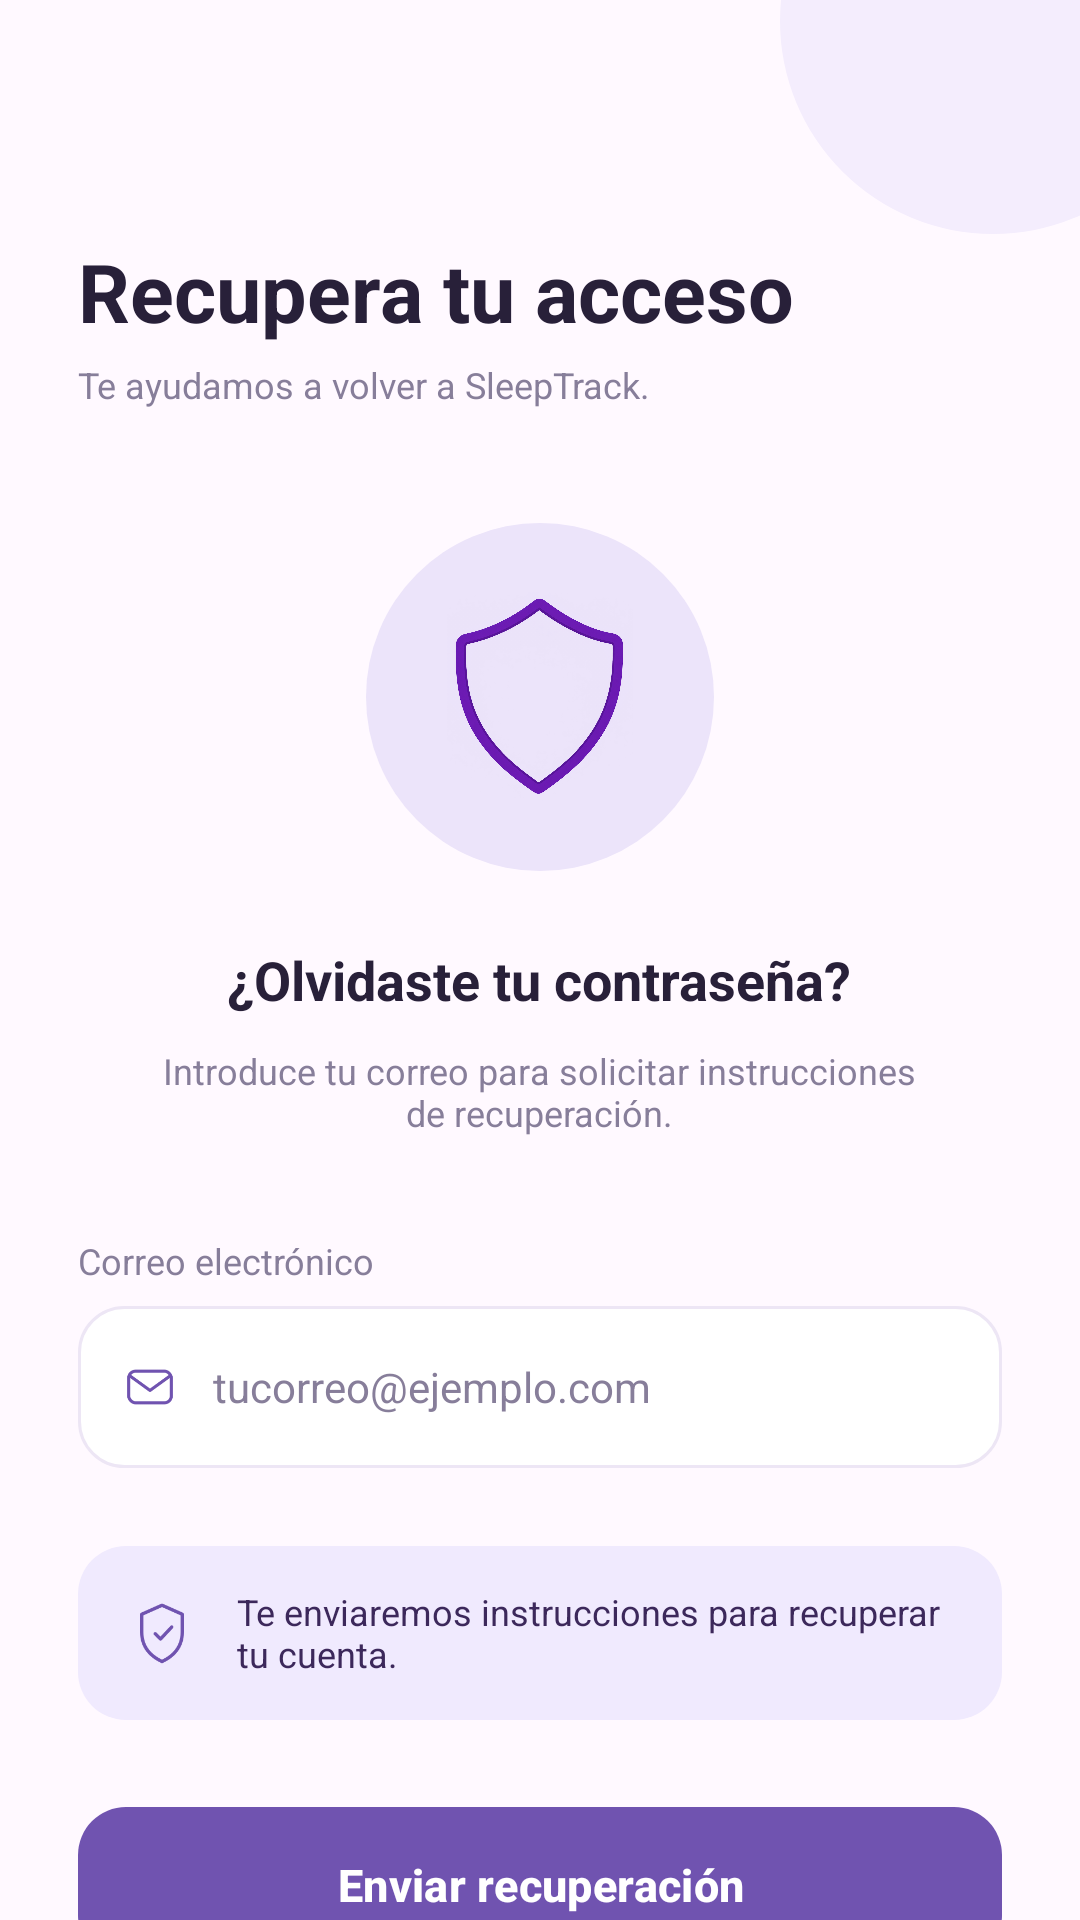

Layout XML and referenced resources for this Android screen:
<!-- AndroidManifest.xml: application theme Theme.SleepTrack -->
<!-- res/layout/activity_recuperar_contrasena.xml -->
<?xml version="1.0" encoding="utf-8"?>
<androidx.constraintlayout.widget.ConstraintLayout
    xmlns:android="http://schemas.android.com/apk/res/android"
    xmlns:app="http://schemas.android.com/apk/res-auto"
    android:layout_width="match_parent"
    android:layout_height="match_parent"
    android:background="#FFF9FF">

    <View
        android:layout_width="142dp"
        android:layout_height="142dp"
        android:translationX="42dp"
        android:translationY="-64dp"
        android:background="@drawable/fondo_halo_crear_sleeptrack"
        app:layout_constraintTop_toTopOf="parent"
        app:layout_constraintEnd_toEndOf="parent" />

    <ScrollView
        android:layout_width="0dp"
        android:layout_height="0dp"
        android:fillViewport="true"
        android:clipToPadding="false"
        android:overScrollMode="never"
        android:scrollbars="none"
        app:layout_constraintTop_toTopOf="parent"
        app:layout_constraintBottom_toBottomOf="parent"
        app:layout_constraintStart_toStartOf="parent"
        app:layout_constraintEnd_toEndOf="parent">

        <LinearLayout
            android:id="@+id/contenedorPrincipal"
            android:layout_width="match_parent"
            android:layout_height="wrap_content"
            android:orientation="vertical"
            android:paddingStart="26dp"
            android:paddingTop="79dp"
            android:paddingEnd="26dp"
            android:paddingBottom="28dp">

            <TextView
                android:layout_width="match_parent"
                android:layout_height="wrap_content"
                android:text="Recupera tu acceso"
                android:textColor="#282039"
                android:textSize="27sp"
                android:textStyle="bold" />

            <TextView
                android:layout_width="match_parent"
                android:layout_height="wrap_content"
                android:layout_marginTop="5dp"
                android:text="Te ayudamos a volver a SleepTrack."
                android:textColor="#877E9A"
                android:textSize="12sp" />

            <LinearLayout
                android:layout_width="match_parent"
                android:layout_height="wrap_content"
                android:layout_marginTop="38dp"
                android:gravity="center_horizontal"
                android:orientation="vertical">

                <FrameLayout
                    android:layout_width="116dp"
                    android:layout_height="116dp"
                    android:background="@drawable/bg_circulo_icono">

                    <ImageView
                        android:layout_width="70dp"
                        android:layout_height="70dp"
                        android:layout_gravity="center"
                        android:contentDescription="Seguridad"
                        android:src="@drawable/icono_escudo" />

                </FrameLayout>

                <TextView
                    android:layout_width="wrap_content"
                    android:layout_height="wrap_content"
                    android:layout_marginTop="24dp"
                    android:gravity="center"
                    android:text="¿Olvidaste tu contraseña?"
                    android:textColor="#282039"
                    android:textSize="18sp"
                    android:textStyle="bold" />

                <TextView
                    android:layout_width="255dp"
                    android:layout_height="wrap_content"
                    android:layout_marginTop="10dp"
                    android:gravity="center"
                    android:text="Introduce tu correo para solicitar instrucciones de recuperación."
                    android:textColor="#877E9A"
                    android:textSize="12sp" />

            </LinearLayout>

            <TextView
                android:layout_width="match_parent"
                android:layout_height="wrap_content"
                android:layout_marginTop="33dp"
                android:text="Correo electrónico"
                android:textColor="#877E9A"
                android:textSize="12sp" />

            <LinearLayout
                android:layout_width="match_parent"
                android:layout_height="54dp"
                android:layout_marginTop="7dp"
                android:background="@drawable/fondo_campo_crear_sleeptrack"
                android:gravity="center_vertical"
                android:orientation="horizontal">

                <ImageView
                    android:layout_width="22dp"
                    android:layout_height="22dp"
                    android:layout_marginStart="13dp"
                    android:contentDescription="Icono de correo"
                    android:src="@drawable/ic_correo_sleeptrack" />

                <EditText
                    android:id="@+id/etCorreoRecuperacion"
                    android:layout_width="0dp"
                    android:layout_height="match_parent"
                    android:layout_weight="1"
                    android:layout_marginStart="10dp"
                    android:layout_marginEnd="12dp"
                    android:background="@null"
                    android:autofillHints="emailAddress"
                    android:hint="tucorreo@ejemplo.com"
                    android:inputType="textEmailAddress"
                    android:singleLine="true"
                    android:gravity="center_vertical"
                    android:textColor="#282039"
                    android:textColorHint="#877E9A"
                    android:textSize="14sp" />

            </LinearLayout>

            <LinearLayout
                android:layout_width="match_parent"
                android:layout_height="58dp"
                android:layout_marginTop="26dp"
                android:background="@drawable/fondo_privacidad_crear_sleeptrack"
                android:gravity="center_vertical"
                android:orientation="horizontal">

                <ImageView
                    android:layout_width="24dp"
                    android:layout_height="24dp"
                    android:layout_marginStart="16dp"
                    android:contentDescription="Información sobre recuperación"
                    android:src="@drawable/ic_privacidad_sleeptrack" />

                <TextView
                    android:layout_width="0dp"
                    android:layout_height="wrap_content"
                    android:layout_weight="1"
                    android:layout_marginStart="13dp"
                    android:layout_marginEnd="12dp"
                    android:text="Te enviaremos instrucciones para recuperar tu cuenta."
                    android:textColor="#3C285B"
                    android:textSize="12sp" />

            </LinearLayout>

            <com.google.android.material.button.MaterialButton
                android:id="@+id/btnEnviarRecuperacion"
                android:layout_width="match_parent"
                android:layout_height="52dp"
                android:layout_marginTop="29dp"
                android:insetTop="0dp"
                android:insetBottom="0dp"
                android:text="Enviar recuperación"
                android:textAllCaps="false"
                android:textColor="#FFFFFF"
                android:textSize="15sp"
                android:textStyle="bold"
                app:backgroundTint="#7053B0"
                app:cornerRadius="16dp" />

            <TextView
                android:id="@+id/btnVolverLogin"
                android:layout_width="match_parent"
                android:layout_height="48dp"
                android:layout_marginTop="12dp"
                android:gravity="center"
                android:clickable="true"
                android:focusable="true"
                android:text="Volver al inicio de sesión"
                android:textColor="#7053B0"
                android:textSize="12sp"
                android:textStyle="bold" />

        </LinearLayout>

    </ScrollView>

</androidx.constraintlayout.widget.ConstraintLayout>
<!-- resources referenced by this layout -->
<resources>
  <!-- drawable bg_circulo_icono (drawable) -->
  <?xml version="1.0" encoding="utf-8"?>
  <shape xmlns:android="http://schemas.android.com/apk/res/android"
      android:shape="oval">
      <solid android:color="#ECE4FA" />
  </shape>
  <!-- drawable fondo_campo_crear_sleeptrack (drawable) -->
  <?xml version="1.0" encoding="utf-8"?>
  <shape xmlns:android="http://schemas.android.com/apk/res/android" android:shape="rectangle">
      <solid android:color="#FFFFFF"/>
      <corners android:radius="15dp"/>
      <stroke android:width="1dp" android:color="#EDE6F5"/>
  </shape>
  <!-- drawable fondo_halo_crear_sleeptrack (drawable) -->
  <?xml version="1.0" encoding="utf-8"?>
  <shape xmlns:android="http://schemas.android.com/apk/res/android" android:shape="oval">
      <solid android:color="#F4EDFD"/>
  </shape>
  <!-- drawable fondo_privacidad_crear_sleeptrack (drawable) -->
  <?xml version="1.0" encoding="utf-8"?>
  <shape xmlns:android="http://schemas.android.com/apk/res/android" android:shape="rectangle">
      <solid android:color="#F0EAFE"/>
      <corners android:radius="16dp"/>
  </shape>
  <!-- drawable ic_correo_sleeptrack: png bitmap (drawable, 2920 bytes) -->
  <!-- drawable ic_privacidad_sleeptrack: png bitmap (drawable, 3579 bytes) -->
  <!-- drawable icono_escudo: png bitmap (drawable, 579204 bytes) -->
  <style name="Theme.SleepTrack" parent="Base.Theme.SleepTrack" />
  <style name="Base.Theme.SleepTrack" parent="Theme.Material3.DayNight.NoActionBar">
      </style>
</resources>
